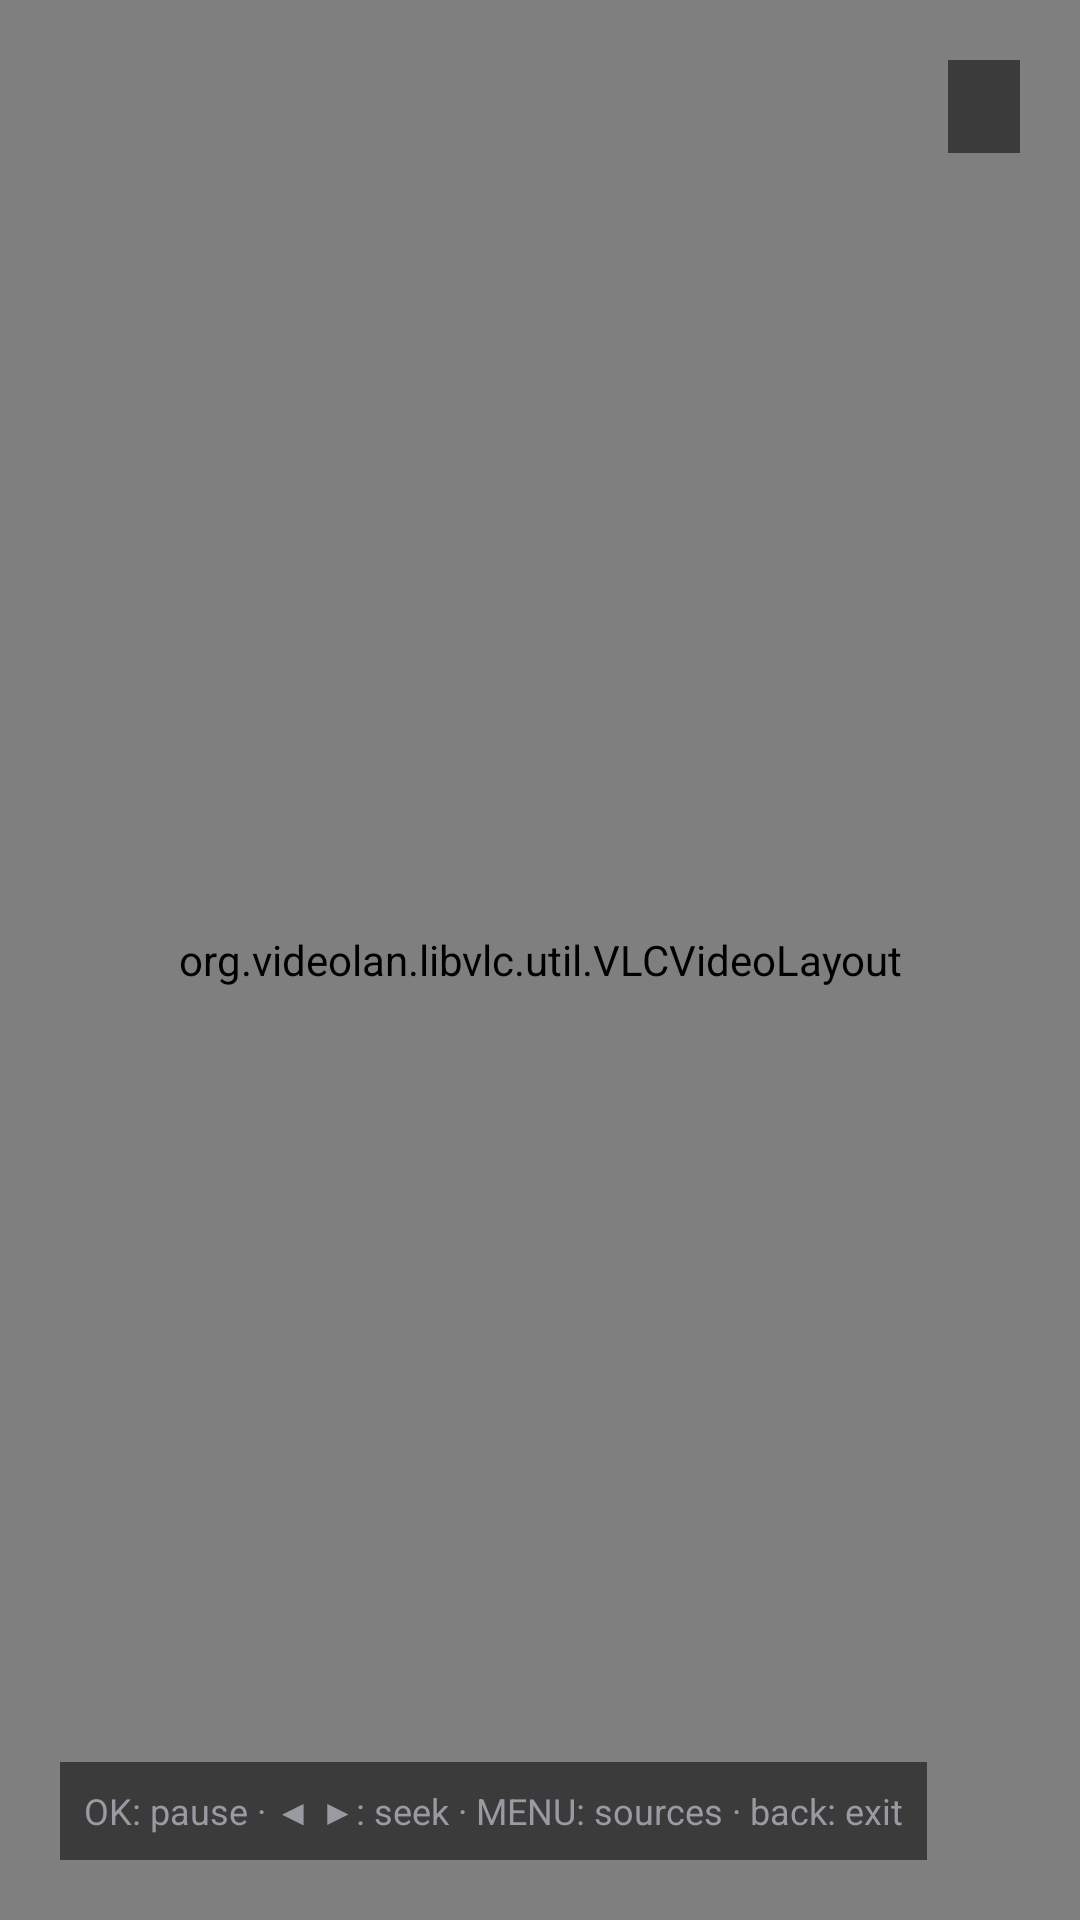

Reconstruct the res/layout file that produces this screen, plus the resources it refers to.
<!-- AndroidManifest.xml: application theme AppTheme -->
<!-- res/layout/activity_vlc_player.xml -->
<?xml version="1.0" encoding="utf-8"?>
<FrameLayout xmlns:android="http://schemas.android.com/apk/res/android"
    android:layout_width="match_parent"
    android:layout_height="match_parent"
    android:background="#000000"
    android:keepScreenOn="true">

    <org.videolan.libvlc.util.VLCVideoLayout
        android:id="@+id/vlcVideoLayout"
        android:layout_width="match_parent"
        android:layout_height="match_parent"
        android:fitsSystemWindows="false" />

    <TextView
        android:id="@+id/vlcStatus"
        android:layout_width="wrap_content"
        android:layout_height="wrap_content"
        android:layout_gravity="top|end"
        android:layout_margin="20dp"
        android:background="#88000000"
        android:paddingStart="12dp"
        android:paddingEnd="12dp"
        android:paddingTop="6dp"
        android:paddingBottom="6dp"
        android:textColor="@color/accent"
        android:textSize="14sp" />

    <TextView
        android:id="@+id/vlcHint"
        android:layout_width="wrap_content"
        android:layout_height="wrap_content"
        android:layout_gravity="bottom|start"
        android:layout_margin="20dp"
        android:background="#88000000"
        android:padding="8dp"
        android:text="OK: pause · ◀ ▶: seek · MENU: sources · back: exit"
        android:textColor="@color/text_dim"
        android:textSize="12sp" />
</FrameLayout>
<!-- resources referenced by this layout -->
<resources>
  <color name="accent">#e0b34d</color>
  <color name="text_dim">#9a9aa2</color>
  <style name="AppTheme" parent="android:Theme.Material.NoActionBar">
          <item name="android:windowBackground">@color/bg</item>
          <item name="android:colorBackground">@color/bg</item>
          <item name="android:colorAccent">@color/accent</item>
          
          <item name="android:windowAnimationStyle">@style/PageAnimation</item>
      </style>
  <color name="bg">#0e0e12</color>
  <style name="PageAnimation" parent="@android:style/Animation.Activity">
          <item name="android:activityOpenEnterAnimation">@anim/fade_in</item>
          <item name="android:activityOpenExitAnimation">@anim/fade_out</item>
          <item name="android:activityCloseEnterAnimation">@anim/back_in</item>
          <item name="android:activityCloseExitAnimation">@anim/back_out</item>
      </style>
</resources>
